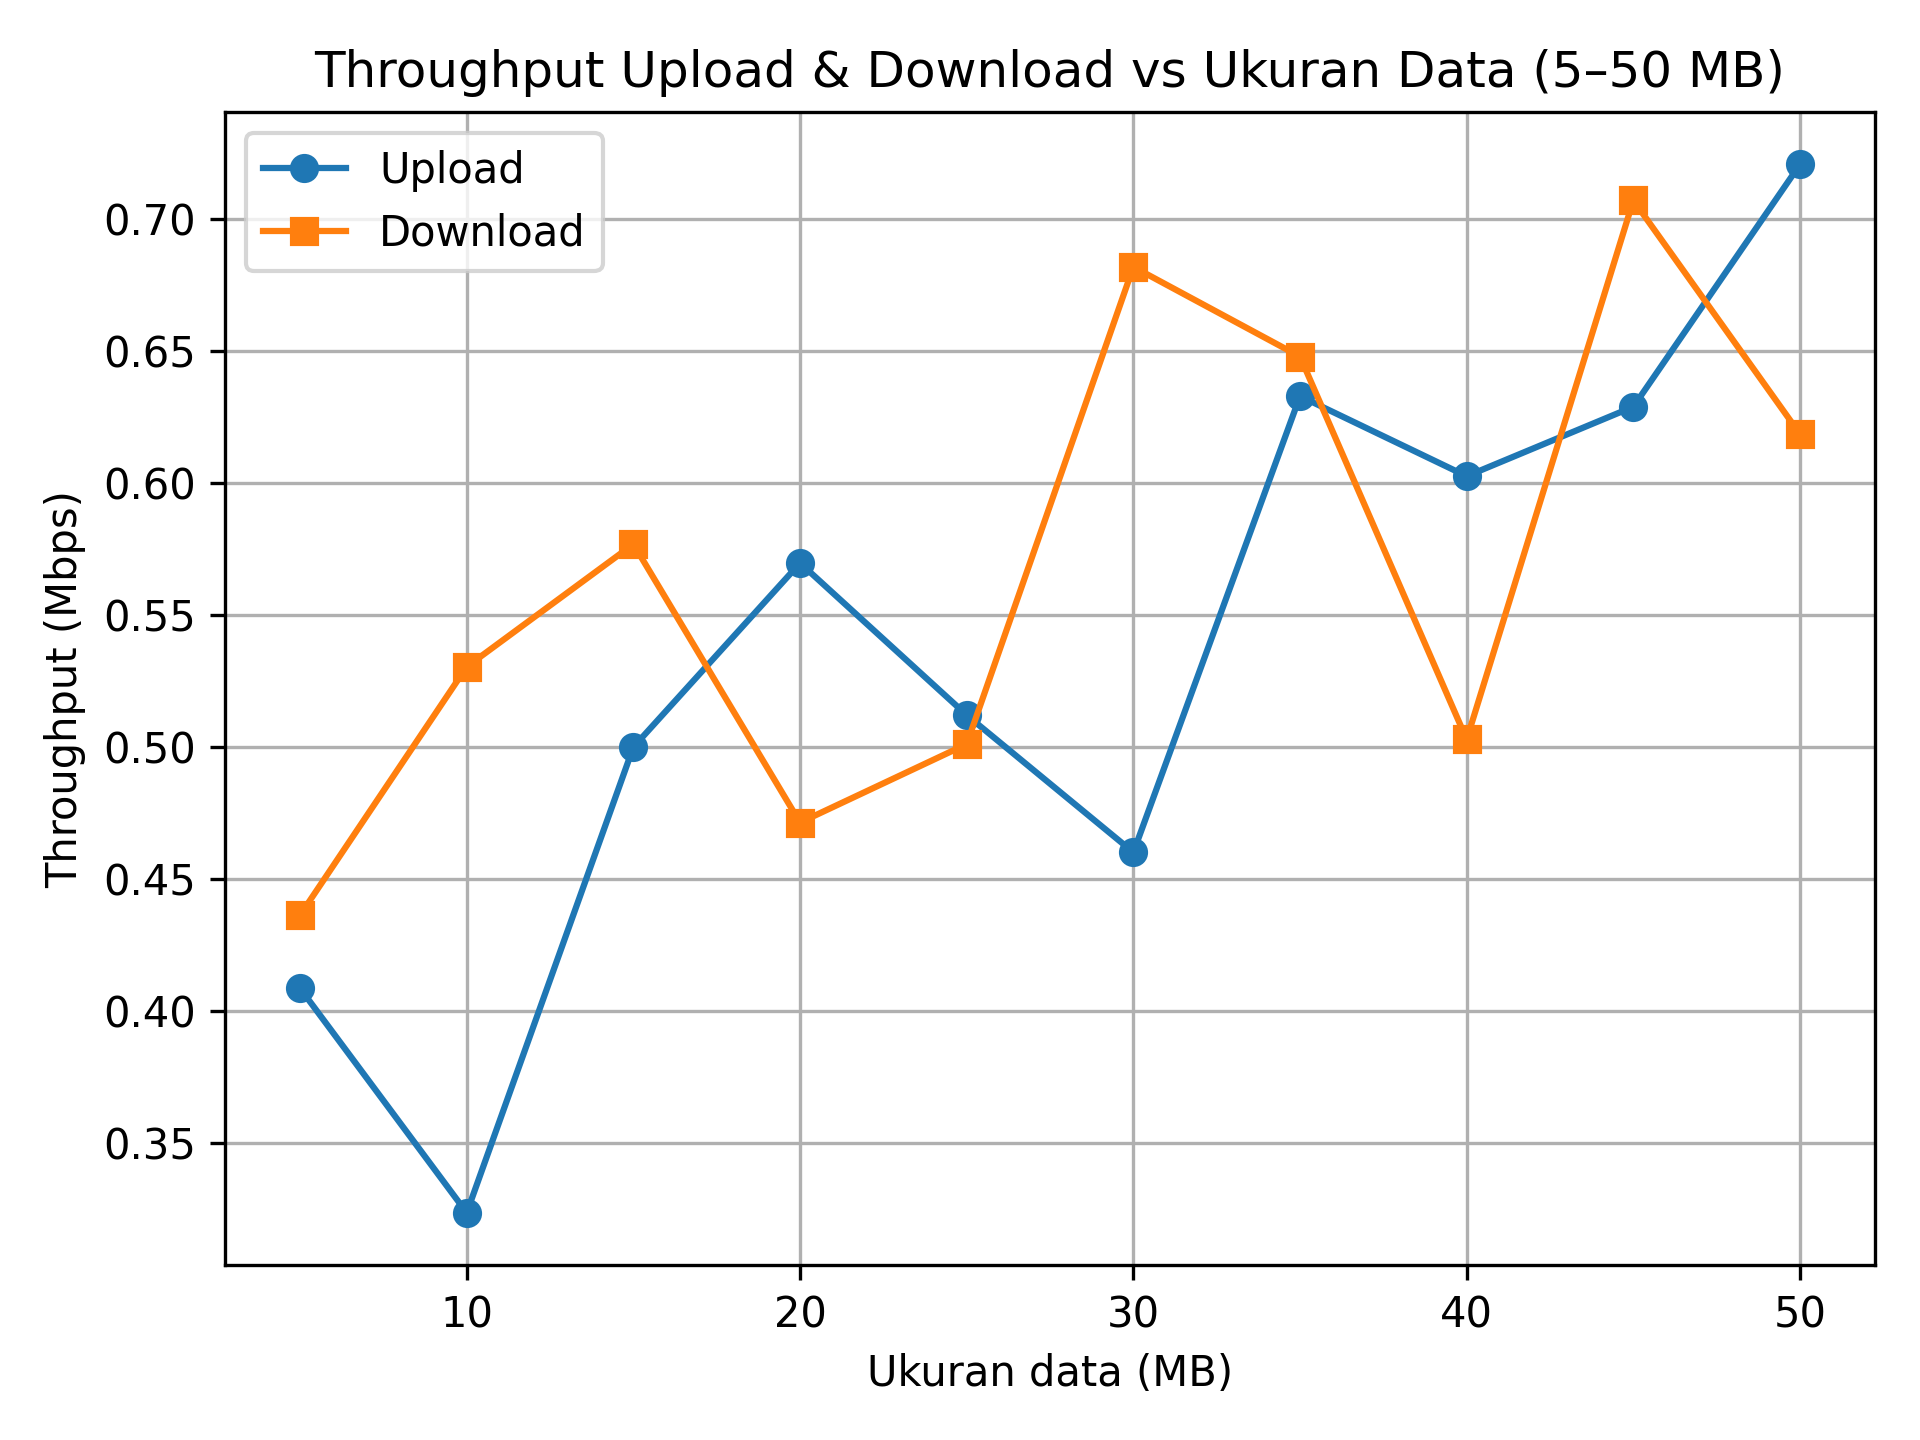

The data file committed next to this chart (first rows):
size_mb, throughput_upload_mbps, throughput_download_mbps
5, 0.4085, 0.4362
10, 0.3234, 0.5304
15, 0.5, 0.5769
20, 0.5697, 0.4713
25, 0.5121, 0.5011
30, 0.46, 0.682
35, 0.633, 0.648
40, 0.6027, 0.5028
45, 0.629, 0.7072
50, 0.7208, 0.6186
